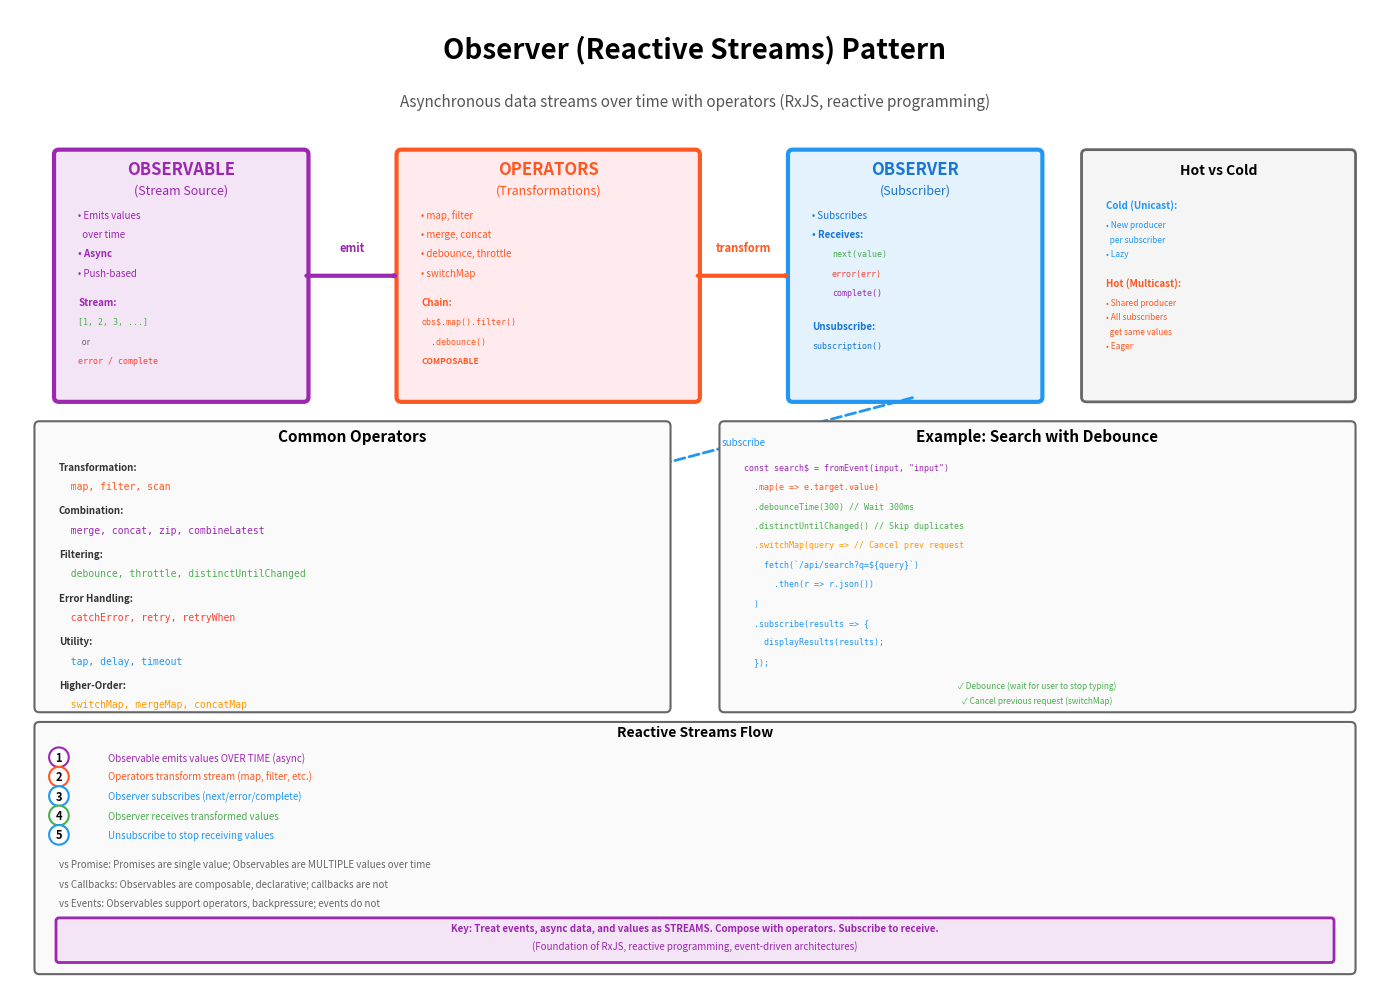

The matplotlib source for this figure: (Note: this script raises an exception after producing the figure.)
import matplotlib.pyplot as plt
import matplotlib.patches as mpatches
from matplotlib.patches import FancyBboxPatch, FancyArrowPatch, Circle, Rectangle
import numpy as np

# Create figure and axis
fig, ax = plt.subplots(1, 1, figsize=(14, 10))
ax.set_xlim(0, 14)
ax.set_ylim(0, 10)
ax.axis('off')

# Title
ax.text(7, 9.5, 'Observer (Reactive Streams) Pattern', 
        fontsize=20, weight='bold', ha='center')
ax.text(7, 9.0, 'Asynchronous data streams over time with operators (RxJS, reactive programming)',
        fontsize=11, ha='center', style='italic', color='#555')

# Color scheme
color_observable = '#9C27B0'
color_observer = '#2196F3'
color_operator = '#FF5722'
color_value = '#4CAF50'

# ===== OBSERVABLE (SOURCE) =====
observable_box = FancyBboxPatch((0.5, 6.0), 2.5, 2.5,
                                boxstyle="round,pad=0.05", 
                                edgecolor='#9C27B0', facecolor='#F3E5F5',
                                linewidth=3)
ax.add_patch(observable_box)
ax.text(1.75, 8.3, 'OBSERVABLE', fontsize=12, ha='center', weight='bold', color='#9C27B0')
ax.text(1.75, 8.1, '(Stream Source)', fontsize=9, ha='center', style='italic', color='#9C27B0')

ax.text(0.7, 7.85, '• Emits values', fontsize=7, ha='left', color='#9C27B0')
ax.text(0.7, 7.65, '  over time', fontsize=7, ha='left', color='#9C27B0')
ax.text(0.7, 7.45, '• Async', fontsize=7, ha='left', weight='bold', color='#9C27B0')
ax.text(0.7, 7.25, '• Push-based', fontsize=7, ha='left', color='#9C27B0')

# Value stream visualization
ax.text(0.7, 6.95, 'Stream:', fontsize=7, ha='left', weight='bold', color='#9C27B0')
ax.text(0.7, 6.75, '[1, 2, 3, ...]', fontsize=6, ha='left', family='monospace', color='#4CAF50')
ax.text(0.7, 6.55, '  or', fontsize=6, ha='left', style='italic', color='#666')
ax.text(0.7, 6.35, 'error / complete', fontsize=6, ha='left', family='monospace', color='#F44336')

# ===== OPERATORS (MIDDLE) =====
operators_box = FancyBboxPatch((4.0, 6.0), 3.0, 2.5,
                              boxstyle="round,pad=0.05", 
                              edgecolor='#FF5722', facecolor='#FFEBEE',
                              linewidth=3)
ax.add_patch(operators_box)
ax.text(5.5, 8.3, 'OPERATORS', fontsize=12, ha='center', weight='bold', color='#FF5722')
ax.text(5.5, 8.1, '(Transformations)', fontsize=9, ha='center', style='italic', color='#FF5722')

ax.text(4.2, 7.85, '• map, filter', fontsize=7, ha='left', color='#FF5722')
ax.text(4.2, 7.65, '• merge, concat', fontsize=7, ha='left', color='#FF5722')
ax.text(4.2, 7.45, '• debounce, throttle', fontsize=7, ha='left', color='#FF5722')
ax.text(4.2, 7.25, '• switchMap', fontsize=7, ha='left', color='#FF5722')

# Operator chain
ax.text(4.2, 6.95, 'Chain:', fontsize=7, ha='left', weight='bold', color='#FF5722')
ax.text(4.2, 6.75, 'obs$.map().filter()', fontsize=6, ha='left', family='monospace', color='#FF5722')
ax.text(4.2, 6.55, '  .debounce()', fontsize=6, ha='left', family='monospace', color='#FF5722')
ax.text(4.2, 6.35, 'COMPOSABLE', fontsize=6, ha='left', weight='bold', color='#FF5722', style='italic')

# ===== OBSERVER (SUBSCRIBER) =====
observer_box = FancyBboxPatch((8.0, 6.0), 2.5, 2.5,
                             boxstyle="round,pad=0.05", 
                             edgecolor='#2196F3', facecolor='#E3F2FD',
                             linewidth=3)
ax.add_patch(observer_box)
ax.text(9.25, 8.3, 'OBSERVER', fontsize=12, ha='center', weight='bold', color='#1976D2')
ax.text(9.25, 8.1, '(Subscriber)', fontsize=9, ha='center', style='italic', color='#1976D2')

ax.text(8.2, 7.85, '• Subscribes', fontsize=7, ha='left', color='#1976D2')
ax.text(8.2, 7.65, '• Receives:', fontsize=7, ha='left', weight='bold', color='#1976D2')
ax.text(8.4, 7.45, 'next(value)', fontsize=6, ha='left', family='monospace', color='#4CAF50')
ax.text(8.4, 7.25, 'error(err)', fontsize=6, ha='left', family='monospace', color='#F44336')
ax.text(8.4, 7.05, 'complete()', fontsize=6, ha='left', family='monospace', color='#9C27B0')

ax.text(8.2, 6.7, 'Unsubscribe:', fontsize=7, ha='left', weight='bold', color='#1976D2')
ax.text(8.2, 6.5, 'subscription()', fontsize=6, ha='left', family='monospace', color='#1976D2')

# ===== ARROWS =====

# 1. Observable → Operators
arrow1 = FancyArrowPatch((3.0, 7.25), (4.0, 7.25),
                        arrowstyle='->,head_width=0.4,head_length=0.6',
                        color='#9C27B0', linewidth=3)
ax.add_patch(arrow1)
ax.text(3.5, 7.5, 'emit', fontsize=8, ha='center', weight='bold', color='#9C27B0')

# 2. Operators → Observer
arrow2 = FancyArrowPatch((7.0, 7.25), (8.0, 7.25),
                        arrowstyle='->,head_width=0.4,head_length=0.6',
                        color='#FF5722', linewidth=3)
ax.add_patch(arrow2)
ax.text(7.5, 7.5, 'transform', fontsize=8, ha='center', weight='bold', color='#FF5722')

# 3. Observer subscribes
arrow3 = FancyArrowPatch((9.25, 6.0), (5.5, 5.0),
                        arrowstyle='->,head_width=0.3,head_length=0.5',
                        color='#2196F3', linewidth=2, linestyle='dashed')
ax.add_patch(arrow3)
ax.text(7.5, 5.5, 'subscribe', fontsize=7, ha='center', style='italic', color='#2196F3')

# ===== HOT VS COLD =====
hot_cold_box = FancyBboxPatch((11, 6.0), 2.7, 2.5,
                             boxstyle="round,pad=0.05", 
                             edgecolor='#666', facecolor='#F5F5F5',
                             linewidth=2)
ax.add_patch(hot_cold_box)
ax.text(12.35, 8.3, 'Hot vs Cold', fontsize=10, ha='center', weight='bold')

ax.text(11.2, 7.95, 'Cold (Unicast):', fontsize=7, ha='left', weight='bold', color='#2196F3')
ax.text(11.2, 7.75, '• New producer', fontsize=6, ha='left', color='#2196F3')
ax.text(11.2, 7.60, '  per subscriber', fontsize=6, ha='left', color='#2196F3')
ax.text(11.2, 7.45, '• Lazy', fontsize=6, ha='left', color='#2196F3')

ax.text(11.2, 7.15, 'Hot (Multicast):', fontsize=7, ha='left', weight='bold', color='#FF5722')
ax.text(11.2, 6.95, '• Shared producer', fontsize=6, ha='left', color='#FF5722')
ax.text(11.2, 6.80, '• All subscribers', fontsize=6, ha='left', color='#FF5722')
ax.text(11.2, 6.65, '  get same values', fontsize=6, ha='left', color='#FF5722')
ax.text(11.2, 6.50, '• Eager', fontsize=6, ha='left', color='#FF5722')

# ===== OPERATORS SHOWCASE =====
operators_showcase_box = FancyBboxPatch((0.3, 2.8), 6.4, 2.9,
                                       boxstyle="round,pad=0.05", 
                                       edgecolor='#666', facecolor='#FAFAFA',
                                       linewidth=1.5)
ax.add_patch(operators_showcase_box)
ax.text(3.5, 5.55, 'Common Operators', fontsize=11, ha='center', weight='bold')

operators_list = [
    ('Transformation:', '', 5.25),
    ('  map, filter, scan', '#FF5722', 5.05),
    ('Combination:', '', 4.80),
    ('  merge, concat, zip, combineLatest', '#9C27B0', 4.60),
    ('Filtering:', '', 4.35),
    ('  debounce, throttle, distinctUntilChanged', '#4CAF50', 4.15),
    ('Error Handling:', '', 3.90),
    ('  catchError, retry, retryWhen', '#F44336', 3.70),
    ('Utility:', '', 3.45),
    ('  tap, delay, timeout', '#2196F3', 3.25),
    ('Higher-Order:', '', 3.00),
    ('  switchMap, mergeMap, concatMap', '#FF9800', 2.80)
]

for label, color, y in operators_list:
    if color:
        ax.text(0.5, y, label, fontsize=7, ha='left', family='monospace', color=color)
    else:
        ax.text(0.5, y, label, fontsize=7, ha='left', weight='bold', color='#333')

# ===== EXAMPLE STREAM =====
example_box = FancyBboxPatch((7.3, 2.8), 6.4, 2.9,
                            boxstyle="round,pad=0.05", 
                            edgecolor='#666', facecolor='#FAFAFA',
                            linewidth=1.5)
ax.add_patch(example_box)
ax.text(10.5, 5.55, 'Example: Search with Debounce', fontsize=11, ha='center', weight='bold')

example_code = [
    ('const search$ = fromEvent(input, "input")', 5.25, '#9C27B0'),
    ('  .map(e => e.target.value)', 5.05, '#FF5722'),
    ('  .debounceTime(300) // Wait 300ms', 4.85, '#4CAF50'),
    ('  .distinctUntilChanged() // Skip duplicates', 4.65, '#4CAF50'),
    ('  .switchMap(query => // Cancel prev request', 4.45, '#FF9800'),
    ('    fetch(`/api/search?q=${query}`)', 4.25, '#2196F3'),
    ('      .then(r => r.json())', 4.05, '#2196F3'),
    ('  )', 3.85, '#2196F3'),
    ('  .subscribe(results => {', 3.65, '#2196F3'),
    ('    displayResults(results);', 3.45, '#2196F3'),
    ('  });', 3.25, '#2196F3')
]

for code, y, color in example_code:
    ax.text(7.5, y, code, fontsize=6, ha='left', family='monospace', color=color)

ax.text(10.5, 3.0, '✓ Debounce (wait for user to stop typing)', fontsize=6, ha='center', color='#4CAF50')
ax.text(10.5, 2.85, '✓ Cancel previous request (switchMap)', fontsize=6, ha='center', color='#4CAF50')

# ===== FLOW =====
flow_box = FancyBboxPatch((0.3, 0.1), 13.4, 2.5,
                         boxstyle="round,pad=0.05", 
                         edgecolor='#666', facecolor='#FAFAFA',
                         linewidth=1.5)
ax.add_patch(flow_box)
ax.text(7, 2.5, 'Reactive Streams Flow', fontsize=10, ha='center', weight='bold')

flow_steps = [
    ('1', 'Observable emits values OVER TIME (async)', 2.25, '#9C27B0'),
    ('2', 'Operators transform stream (map, filter, etc.)', 2.05, '#FF5722'),
    ('3', 'Observer subscribes (next/error/complete)', 1.85, '#2196F3'),
    ('4', 'Observer receives transformed values', 1.65, '#4CAF50'),
    ('5', 'Unsubscribe to stop receiving values', 1.45, '#2196F3')
]

for num, text, y, color in flow_steps:
    ax.text(0.5, y, num, fontsize=8, ha='center', weight='bold',
           bbox=dict(boxstyle='circle', facecolor='white', edgecolor=color, linewidth=1.5))
    ax.text(1.0, y, text, fontsize=7, ha='left', color=color)

# Key differences
differences = [
    ('vs Promise: Promises are single value; Observables are MULTIPLE values over time', 1.15, '#666'),
    ('vs Callbacks: Observables are composable, declarative; callbacks are not', 0.95, '#666'),
    ('vs Events: Observables support operators, backpressure; events do not', 0.75, '#666')
]

for text, y, color in differences:
    ax.text(0.5, y, text, fontsize=7, ha='left', style='italic', color=color)

# Key principle
principle_box = FancyBboxPatch((0.5, 0.2), 13.0, 0.4,
                              boxstyle="round,pad=0.03", 
                              edgecolor='#9C27B0', facecolor='#F3E5F5',
                              linewidth=2)
ax.add_patch(principle_box)
ax.text(7, 0.5, 'Key: Treat events, async data, and values as STREAMS. Compose with operators. Subscribe to receive.', 
       fontsize=7, ha='center', weight='bold', color='#9C27B0')
ax.text(7, 0.3, '(Foundation of RxJS, reactive programming, event-driven architectures)', 
       fontsize=7, ha='center', style='italic', color='#9C27B0')

plt.tight_layout()
plt.savefig('docs/images/observer_reactive_streams_pattern.png', dpi=300, bbox_inches='tight', facecolor='white')
print("✓ Observer (Reactive Streams) Pattern diagram generated: docs/images/observer_reactive_streams_pattern.png")

